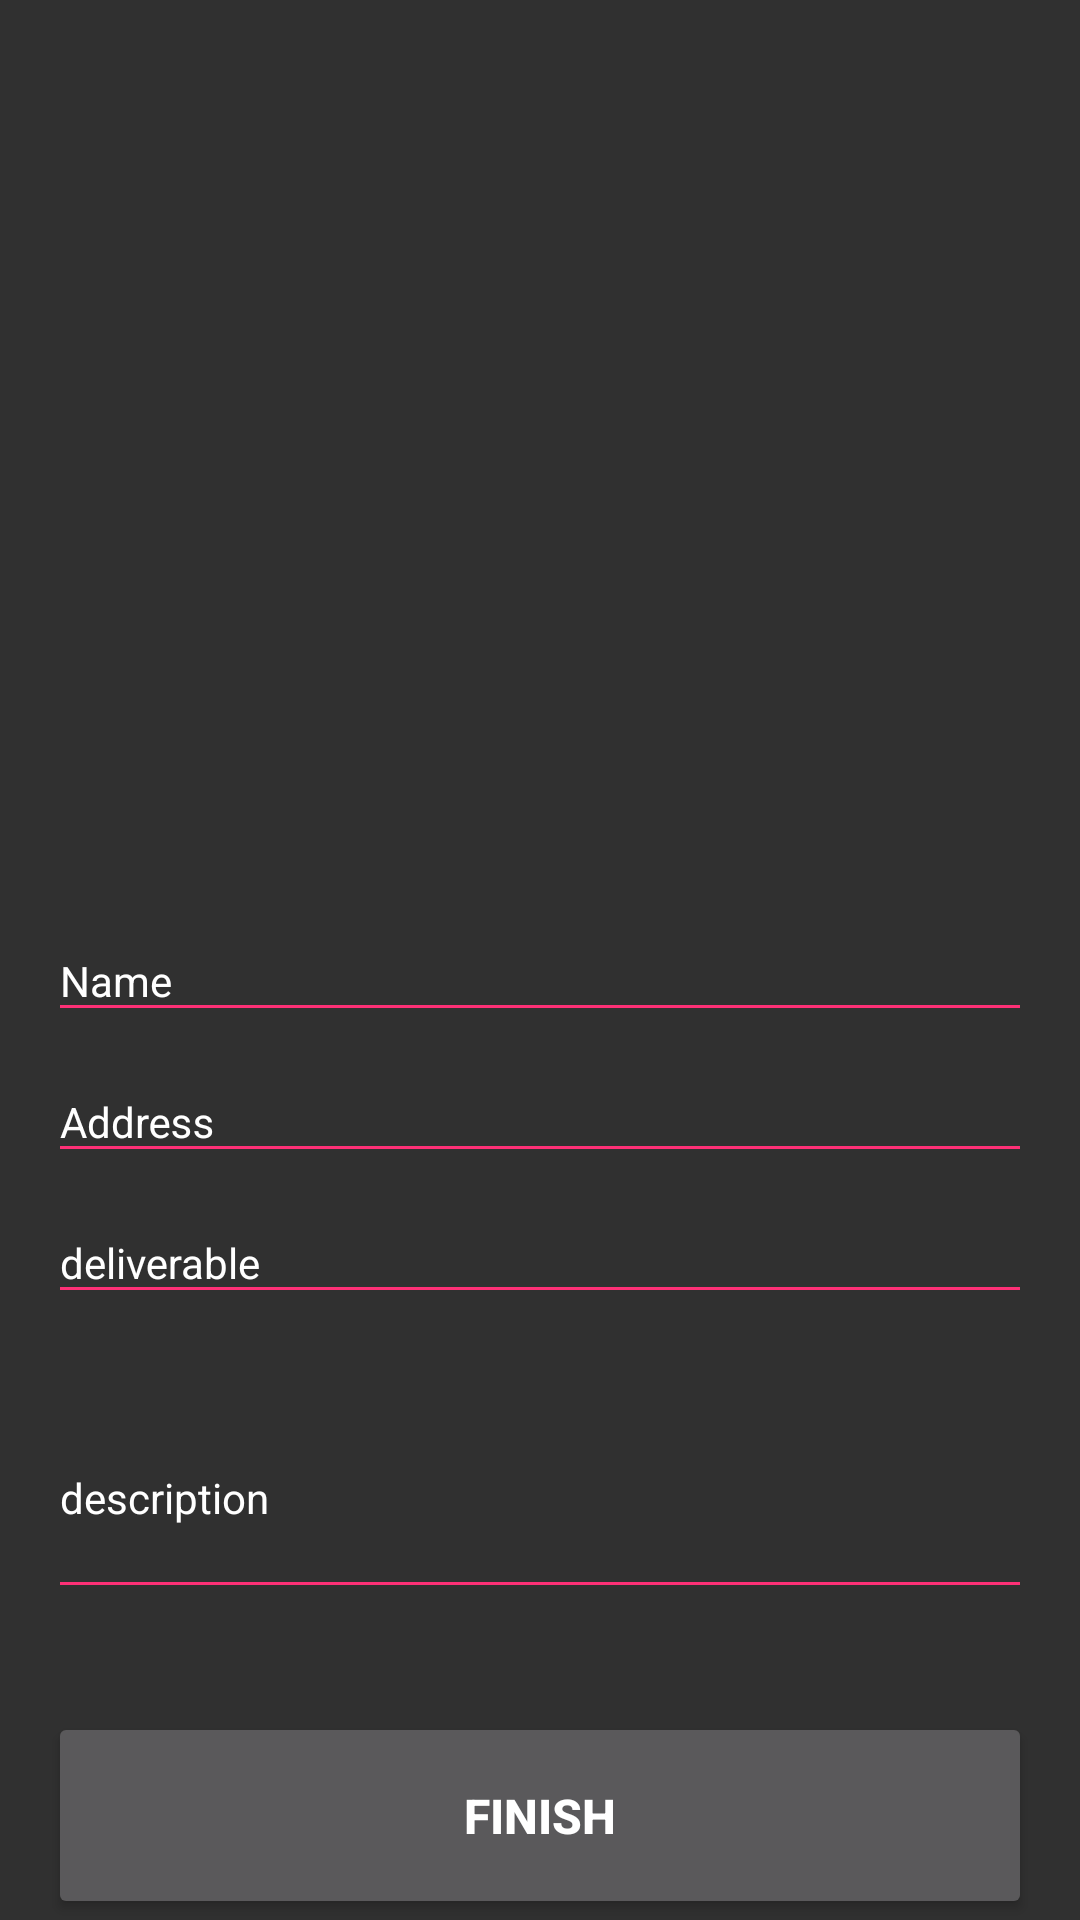

Produce the Android XML layout that renders to this screen, including the resource entries it uses.
<!-- AndroidManifest.xml: activity theme Theme.AppCompat -->
<!-- res/layout/activity_frame_form.xml -->
<?xml version="1.0" encoding="utf-8"?>
<LinearLayout xmlns:android="http://schemas.android.com/apk/res/android"
    xmlns:app="http://schemas.android.com/apk/res-auto"
    xmlns:tools="http://schemas.android.com/tools"
    android:layout_width="match_parent"
    android:layout_height="wrap_content"
    android:orientation="vertical">

    <RelativeLayout
        android:layout_width="match_parent"
        android:layout_height="230dp"
        android:layout_weight="0.92">

    </RelativeLayout>

    <LinearLayout
        android:layout_width="match_parent"
        android:layout_height="wrap_content"
        android:layout_weight="0.92"
        android:orientation="vertical"
        android:paddingLeft="16dp"
        android:paddingRight="16dp">

        <android.support.design.widget.TextInputLayout
            android:id="@+id/textInputLayout"
            android:layout_width="match_parent"
            android:layout_height="wrap_content"
            android:elevation="1dp"
            android:hint="@string/edit_client_name_box"
            android:theme="@style/EditTextLabel">

            <EditText
                android:id="@+id/edit_client_name"
                android:layout_width="match_parent"
                android:layout_height="wrap_content"
                android:backgroundTint="#fd3076"
                android:ems="10"
                android:inputType="text"
                android:textColor="@android:color/white"
                android:textColorHint="#fd3076"
                android:textColorLink="#fd3076" />

        </android.support.design.widget.TextInputLayout>

        <android.support.design.widget.TextInputLayout
            android:layout_width="match_parent"
            android:layout_height="wrap_content"
            android:hint="@string/edit_client_address_box"
            android:theme="@style/EditTextLabel">

            <EditText
                android:id="@+id/edit_client_address"
                android:layout_width="match_parent"
                android:layout_height="wrap_content"
                android:layout_weight="1"
                android:backgroundTint="#fd3076"
                android:ems="10"
                android:inputType="text"
                android:textColor="@android:color/white"
                android:textColorLink="#fd3076" />
        </android.support.design.widget.TextInputLayout>

        <android.support.design.widget.TextInputLayout
            android:layout_width="match_parent"
            android:layout_height="wrap_content"
            android:hint="@string/deliverable"
            android:theme="@style/EditTextLabel">

            <EditText
                android:id="@+id/editText_deliverable"
                android:layout_width="match_parent"
                android:layout_height="wrap_content"
                android:layout_weight="1"
                android:backgroundTint="#fd3076"
                android:ems="10"
                android:inputType="text|textPersonName"
                android:textColor="@android:color/white"
                android:textColorHint="#fd3076" />

        </android.support.design.widget.TextInputLayout>

        <android.support.design.widget.TextInputLayout
            android:layout_width="match_parent"
            android:layout_height="wrap_content"
            android:layout_weight="1"
            android:hint="@string/description"
            android:theme="@style/EditTextLabel">

            <EditText
                android:id="@+id/editText_description"
                android:layout_width="match_parent"
                android:layout_height="76dp"
                android:layout_weight="1"
                android:backgroundTint="#fd3076"
                android:ems="10"
                android:inputType="text|textMultiLine"
                android:textColor="@android:color/white"
                android:textColorHint="#fd3076" />

        </android.support.design.widget.TextInputLayout>

        <RelativeLayout
            android:layout_width="match_parent"
            android:layout_height="wrap_content"
            android:layout_weight="1">

        </RelativeLayout>

        <Button
            android:id="@+id/finish_button"
            android:layout_width="match_parent"
            android:layout_height="wrap_content"
            android:layout_alignParentEnd="true"
            android:layout_alignParentRight="true"
            android:layout_weight="0.92"
            android:onClick="onClickFinish"
            android:paddingLeft="16dp"
            android:paddingRight="16dp"
            android:text="@string/edit_finish_client_button"
            android:textSize="16sp"
            android:textStyle="bold"
            tools:text="@string/action_finish" />

    </LinearLayout>

</LinearLayout>
<!-- resources referenced by this layout -->
<resources>
  <string name="action_finish">Finish</string>
  <string name="deliverable">deliverable</string>
  <string name="description">description</string>
  <string name="edit_client_address_box">Address</string>
  <string name="edit_client_name_box">Name</string>
  <string name="edit_finish_client_button">Finish</string>
  <style name="EditTextLabel" parent="TextAppearance.AppCompat">
          
          <item name="android:textColorHint">#ffffff</item>
          
          
          <item name="colorAccent">@color/editTextHintColor</item>
          <item name="colorControlNormal">@color/editTextHintColor</item>
          <item name="colorControlActivated">@color/editTextHintColor</item>
      </style>
  <color name="editTextHintColor">#fd3076</color>
</resources>
